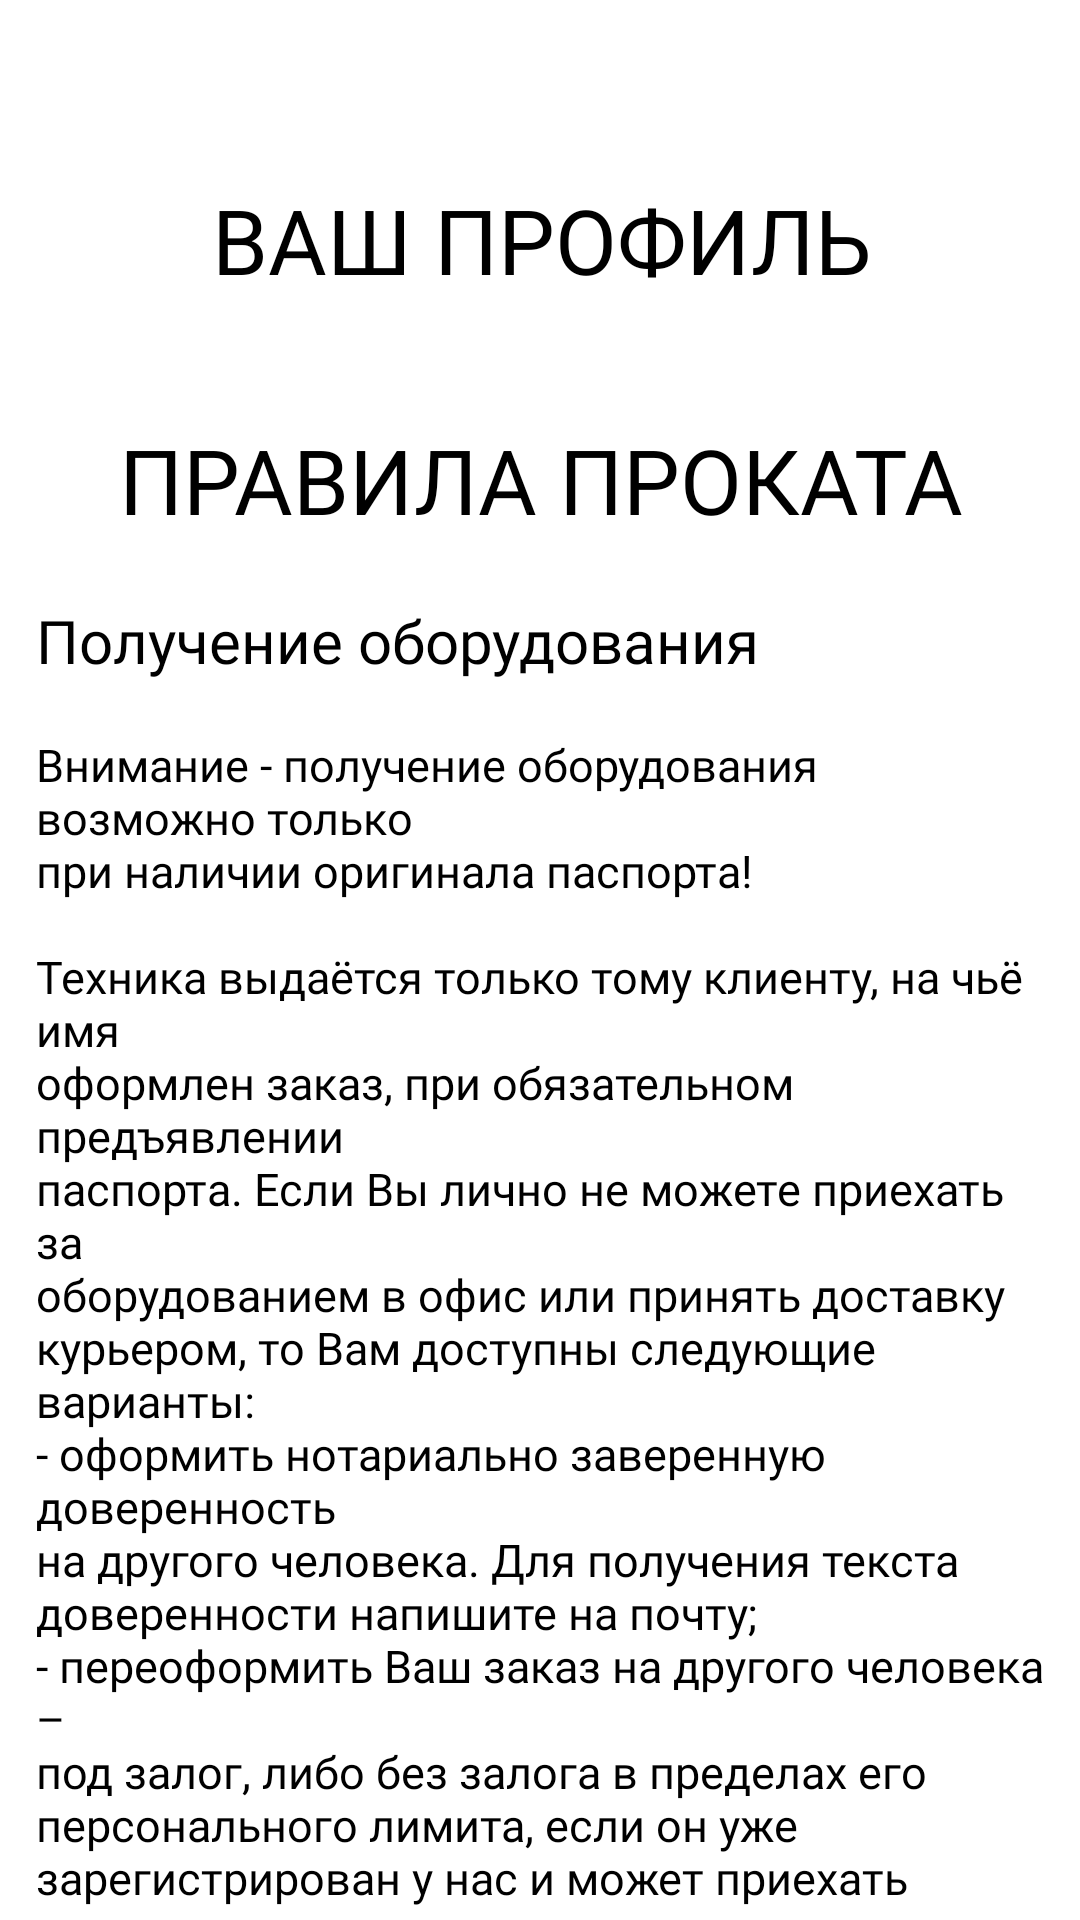

Reconstruct the res/layout file that produces this screen, plus the resources it refers to.
<!-- AndroidManifest.xml: application theme Theme.MyMobileProject -->
<!-- res/layout/fragment_profile.xml -->
<?xml version="1.0" encoding="utf-8"?>
<ScrollView xmlns:android="http://schemas.android.com/apk/res/android"
    xmlns:app="http://schemas.android.com/apk/res-auto"
    xmlns:tools="http://schemas.android.com/tools"
    android:layout_width="match_parent"
    android:layout_height="wrap_content"
    android:background="@color/grey"
    android:fillViewport="true"
    tools:context=".ProfileFragment">

    <androidx.constraintlayout.widget.ConstraintLayout
        android:id="@+id/constraintLayout"
        android:layout_width="match_parent"
        android:layout_height="wrap_content">


        <ImageButton
            android:id="@+id/back_button"
            android:layout_width="wrap_content"
            android:layout_height="wrap_content"
            android:layout_marginStart="23dp"
            android:layout_marginLeft="23dp"
            android:layout_marginTop="68dp"
            android:background="@color/grey"
            android:onClick="goBack"
            app:layout_constraintStart_toStartOf="parent"
            app:layout_constraintTop_toTopOf="parent"
            app:srcCompat="@drawable/ic_back_button"
            tools:ignore="TouchTargetSizeCheck,SpeakableTextPresentCheck" />

        <TextView
            android:id="@+id/profile"
            android:layout_width="414dp"
            android:layout_height="80dp"
            android:layout_marginTop="40dp"
            android:fontFamily="@font/roboto_medium"
            android:gravity="center"
            android:text="@string/profile"
            android:textColor="@color/black"
            android:textSize="30sp"
            app:layout_constraintEnd_toEndOf="parent"
            app:layout_constraintStart_toStartOf="parent"
            app:layout_constraintTop_toTopOf="parent" />


        <ImageButton
            android:id="@+id/exit_button"
            android:layout_width="wrap_content"
            android:layout_height="wrap_content"
            android:layout_marginStart="89dp"
            android:layout_marginLeft="89dp"
            android:layout_marginEnd="89dp"
            android:layout_marginRight="89dp"
            android:background="@color/grey"
            android:onClick="exitProfile"
            app:layout_constraintEnd_toEndOf="parent"
            app:layout_constraintStart_toStartOf="parent"
            app:layout_constraintTop_toBottomOf="@+id/profile"
            app:srcCompat="@drawable/ic_exit_button"
            tools:ignore="SpeakableTextPresentCheck" />

        <TextView
            android:id="@+id/rules"
            android:layout_width="414dp"
            android:layout_height="80dp"
            android:fontFamily="@font/roboto_medium"
            android:gravity="center"
            android:text="@string/rules"
            android:textColor="@color/black"
            android:textSize="30sp"
            app:layout_constraintEnd_toEndOf="parent"
            app:layout_constraintStart_toStartOf="parent"
            app:layout_constraintTop_toBottomOf="@+id/exit_button" />

        <TextView
            android:id="@+id/rules_1"
            android:layout_width="0dp"
            android:layout_height="wrap_content"
            android:layout_marginStart="12dp"
            android:layout_marginLeft="12dp"
            android:layout_marginEnd="12dp"
            android:layout_marginRight="12dp"
            android:fontFamily="@font/roboto"
            android:gravity="left|center_vertical"
            android:text="@string/rules_1"
            android:textColor="@color/black"
            android:textSize="20sp"
            app:layout_constraintEnd_toEndOf="parent"
            app:layout_constraintStart_toStartOf="parent"
            app:layout_constraintTop_toBottomOf="@+id/rules" />

        <TextView
            android:id="@+id/rules_text1"
            android:layout_width="0dp"
            android:layout_height="wrap_content"
            android:layout_marginStart="12dp"
            android:layout_marginLeft="12dp"
            android:layout_marginEnd="12dp"
            android:layout_marginRight="12dp"
            android:fontFamily="@font/roboto"
            android:gravity="left|center_vertical"
            android:text="@string/rules_text1"
            android:textColor="@color/black"
            android:textSize="15sp"
            app:layout_constraintEnd_toEndOf="parent"
            app:layout_constraintStart_toStartOf="parent"
            app:layout_constraintTop_toBottomOf="@+id/rules_1" />

        <TextView
            android:id="@+id/rules_2"
            android:layout_width="0dp"
            android:layout_height="wrap_content"
            android:layout_marginStart="12dp"
            android:layout_marginLeft="12dp"
            android:layout_marginEnd="12dp"
            android:layout_marginRight="12dp"
            android:fontFamily="@font/roboto"
            android:gravity="left|center_vertical"
            android:text="@string/rules_2"
            android:textColor="@color/black"
            android:textSize="20sp"
            app:layout_constraintEnd_toEndOf="parent"
            app:layout_constraintStart_toStartOf="parent"
            app:layout_constraintTop_toBottomOf="@+id/rules_text1" />

        <TextView
            android:id="@+id/rules_text2"
            android:layout_width="0dp"
            android:layout_height="wrap_content"
            android:layout_marginStart="12dp"
            android:layout_marginLeft="12dp"
            android:layout_marginEnd="12dp"
            android:layout_marginRight="12dp"
            android:fontFamily="@font/roboto"
            android:gravity="left|center_vertical"
            android:text="@string/rules_text2"
            android:textColor="@color/black"
            android:textSize="15sp"
            app:layout_constraintEnd_toEndOf="parent"
            app:layout_constraintStart_toStartOf="parent"
            app:layout_constraintTop_toBottomOf="@+id/rules_2" />

        <TextView
            android:id="@+id/rules_3"
            android:layout_width="0dp"
            android:layout_height="wrap_content"
            android:layout_marginStart="12dp"
            android:layout_marginLeft="12dp"
            android:layout_marginEnd="12dp"
            android:layout_marginRight="12dp"
            android:fontFamily="@font/roboto"
            android:gravity="left|center_vertical"
            android:text="@string/rules_3"
            android:textColor="@color/black"
            android:textSize="20sp"
            app:layout_constraintEnd_toEndOf="parent"
            app:layout_constraintStart_toStartOf="parent"
            app:layout_constraintTop_toBottomOf="@+id/rules_text2" />

        <TextView
            android:id="@+id/rules_text3"
            android:layout_width="0dp"
            android:layout_height="wrap_content"
            android:layout_marginStart="12dp"
            android:layout_marginLeft="12dp"
            android:layout_marginEnd="12dp"
            android:layout_marginRight="12dp"
            android:fontFamily="@font/roboto"
            android:gravity="left|center_vertical"
            android:text="@string/rules_text3"
            android:textColor="@color/black"
            android:textSize="15sp"
            app:layout_constraintEnd_toEndOf="parent"
            app:layout_constraintStart_toStartOf="parent"
            app:layout_constraintTop_toBottomOf="@+id/rules_3" />

        <ImageView
            android:id="@+id/contacts"
            android:layout_width="wrap_content"
            android:layout_height="wrap_content"
            android:layout_marginStart="12dp"
            android:layout_marginLeft="12dp"
            android:layout_marginTop="30dp"
            android:layout_marginEnd="12dp"
            android:layout_marginRight="12dp"
            android:layout_marginBottom="30dp"
            app:layout_constraintBottom_toBottomOf="parent"
            app:layout_constraintEnd_toEndOf="parent"
            app:layout_constraintStart_toStartOf="parent"
            app:layout_constraintTop_toBottomOf="@+id/rules_text3"
            app:srcCompat="@drawable/contacts" />


    </androidx.constraintlayout.widget.ConstraintLayout>

</ScrollView>
<!-- resources referenced by this layout -->
<resources>
  <string name="profile">ВАШ ПРОФИЛЬ</string>
  <string name="rules">ПРАВИЛА ПРОКАТА</string>
  <string name="rules_1">Получение оборудования</string>
  <string name="rules_2">Документы аренды съемочной техники</string>
  <string name="rules_3">Возврат оборудования</string>
  <string name="rules_text1">\nВнимание - получение оборудования возможно только\nпри наличии оригинала паспорта!\n\nТехника выдаётся только тому клиенту, на чьё имя\nоформлен заказ, при обязательном предъявлении\nпаспорта. Если Вы лично не можете приехать за\nоборудованием в офис или принять доставку\nкурьером, то Вам доступны следующие варианты:\n- оформить нотариально заверенную доверенность\nна другого человека. Для получения текста\nдоверенности напишите на почту;\n- переоформить Ваш заказ на другого человека –\nпод залог, либо без залога в пределах его\nперсонального лимита, если он уже\nзарегистрирован у нас и может приехать лично в\nнаш офис/принять доставку.\n</string>
  <string name="rules_text2">\nПри получении техники Вам необходимо подписать\nДоговор проката и Акт передачи, при возврате – Акт\nприемки. Внимательно ознакомьтесь с документами.\nПодписанный договор является обязательством\nсоблюдения всех условий аренды обеими сторонами.\n\nВажно: для заключения договора вам необходимо\nпредъявить оригинал паспорта.\n</string>
  <string name="rules_text3">\nЕсли заказ оформлен на физическое лицо и при этом\nне оставлялся залог, то технику может вернуть любой\nчеловек, которому Вы доверяете.\nВернуть оборудование, арендованное под залог,\nможет любой человек.\nОбращаем Ваше внимание: вернуть свой залог за\nоборудование может только тот клиент, на чьё имя\nоформлялся договор.</string>
  <!-- not gathered from this repository: default colours our renderer supplied (Android Studio template values) -->
  <color name="black">#FF000000</color>
</resources>
